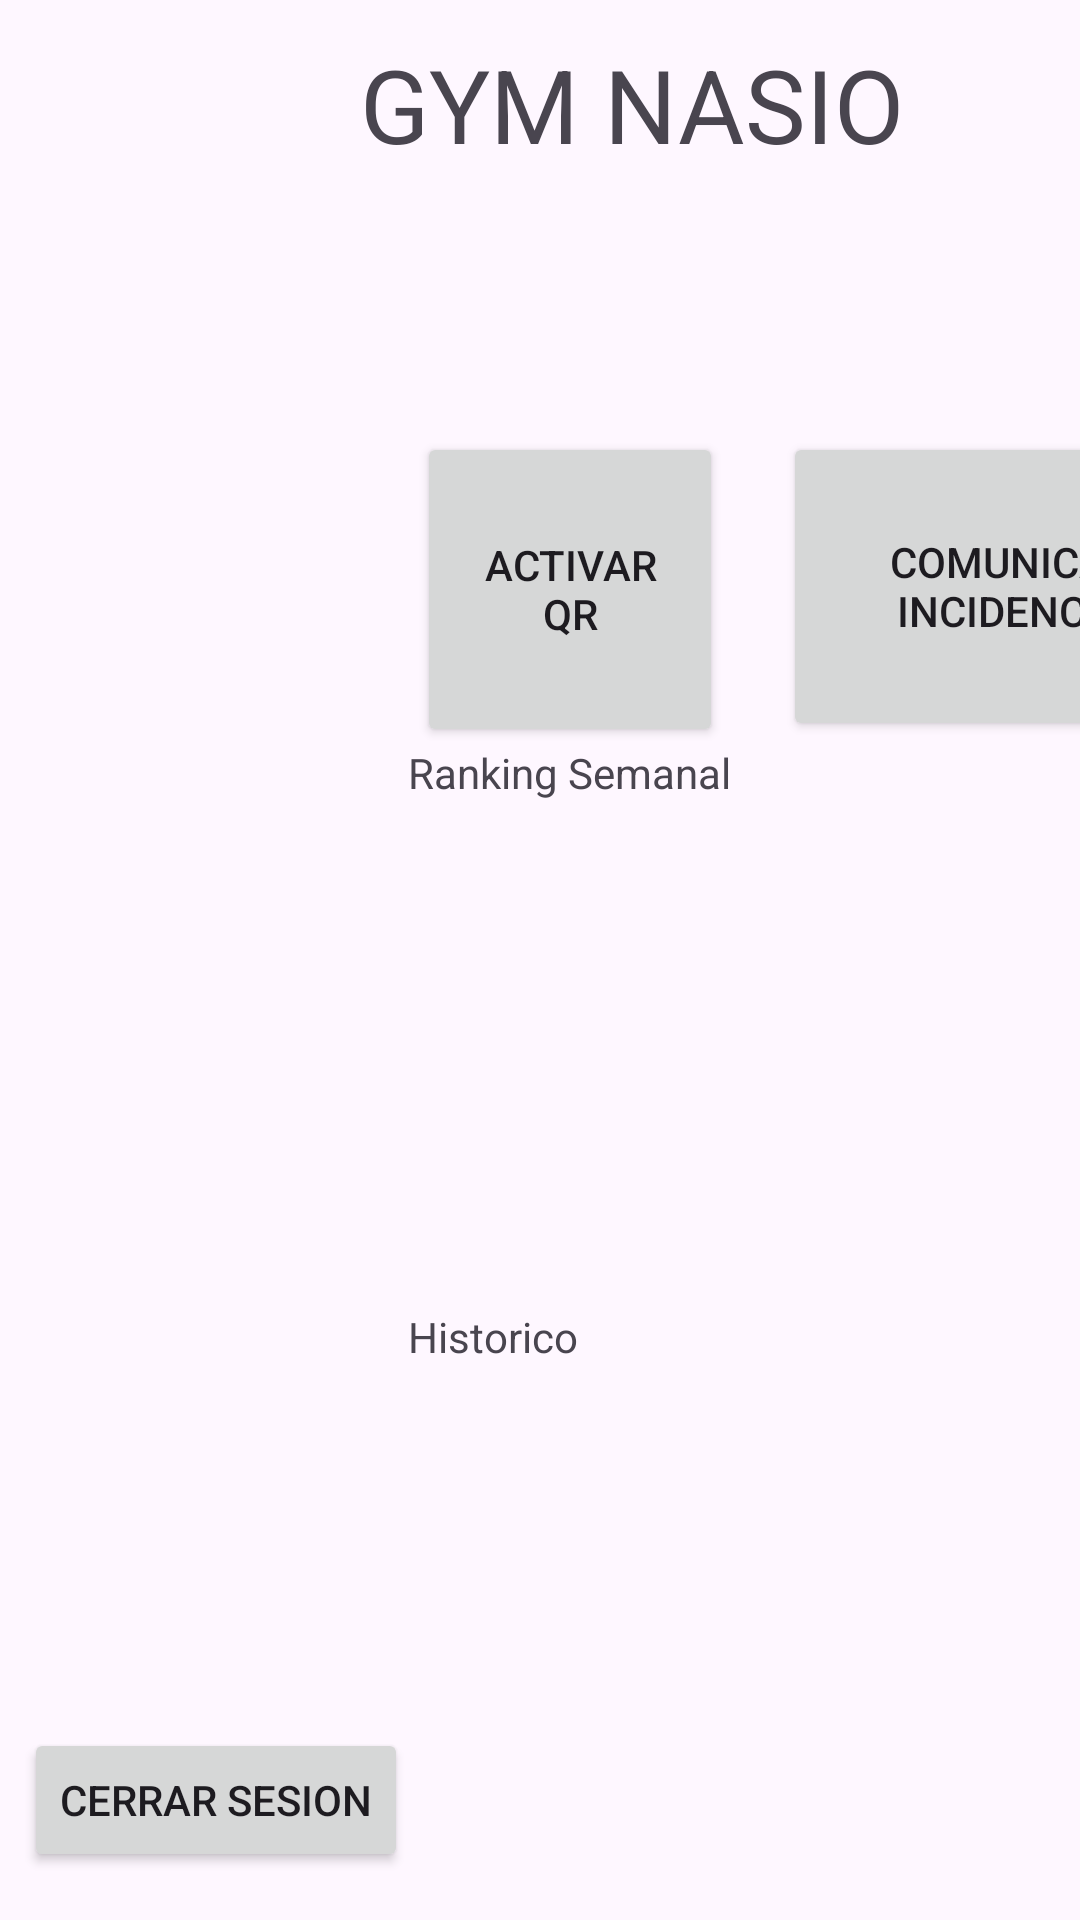

Layout XML and referenced resources for this Android screen:
<!-- AndroidManifest.xml: application theme Theme.Layout_Gimnasio -->
<!-- res/layout/activity_third.xml -->
<?xml version="1.0" encoding="utf-8"?>
<androidx.constraintlayout.widget.ConstraintLayout xmlns:android="http://schemas.android.com/apk/res/android"
    xmlns:app="http://schemas.android.com/apk/res-auto"
    xmlns:tools="http://schemas.android.com/tools"
    android:id="@+id/main"
    android:layout_width="match_parent"
    android:layout_height="match_parent"
    tools:context=".ThirdActivity">

    <TextView
        android:id="@+id/app_name_little"
        android:layout_width="188dp"
        android:layout_height="85dp"
        android:layout_marginStart="20dp"
        android:layout_marginTop="12dp"
        android:layout_marginEnd="52dp"
        android:text="@string/app_name"
        android:textSize="34sp"
        app:layout_constraintEnd_toEndOf="parent"
        app:layout_constraintHorizontal_bias="1.0"
        app:layout_constraintStart_toEndOf="@+id/avatar"
        app:layout_constraintTop_toTopOf="parent" />

    <androidx.fragment.app.FragmentContainerView
        android:id="@+id/avatar"
        android:layout_width="136dp"
        android:layout_height="126dp"
        app:layout_constraintStart_toStartOf="parent"
        app:layout_constraintTop_toTopOf="parent" />

    <androidx.fragment.app.FragmentContainerView
        android:id="@+id/menu"
        android:layout_width="136dp"
        android:layout_height="373dp"
        app:layout_constraintStart_toStartOf="parent"
        app:layout_constraintTop_toBottomOf="@+id/avatar" />
    <TextView
        android:id="@+id/nombreMaquina"
        android:layout_width="265dp"
        android:layout_height="27dp"
        android:layout_marginStart="3dp"
        android:layout_marginTop="16dp"
        app:layout_constraintStart_toEndOf="@+id/avatar"
        app:layout_constraintTop_toBottomOf="@+id/app_name_little" />

    <Button
        android:id="@+id/btn_active_qr"
        android:layout_width="102dp"
        android:layout_height="105dp"
        android:layout_marginStart="3dp"
        android:layout_marginTop="4dp"
        android:text="@string/activar_QR"
        app:layout_constraintStart_toEndOf="@+id/menu"
        app:layout_constraintTop_toBottomOf="@+id/nombreMaquina" />

    <Button
        android:id="@+id/btn_report_incidence"
        android:layout_width="152dp"
        android:layout_height="103dp"
        android:layout_marginStart="20dp"
        android:layout_marginTop="4dp"
        android:text="@string/comunicar_incidencia"
        app:layout_constraintStart_toEndOf="@+id/btn_active_qr"
        app:layout_constraintTop_toBottomOf="@+id/nombreMaquina" />

    <TextView
        android:id="@+id/ranking"
        android:layout_width="285dp"
        android:layout_height="190dp"
        android:layout_marginTop="108dp"
        android:text="@string/ranking"
        app:layout_constraintStart_toEndOf="@+id/menu"
        app:layout_constraintTop_toBottomOf="@+id/nombreMaquina" />

    <TextView
        android:id="@+id/historico"
        android:layout_width="282dp"
        android:layout_height="288dp"
        android:layout_marginTop="296dp"
        android:text="@string/histórico"
        app:layout_constraintStart_toStartOf="@+id/ranking"
        app:layout_constraintTop_toBottomOf="@+id/nombreMaquina" />

    <Button
        android:id="@+id/btn_log_out"
        android:layout_width="wrap_content"
        android:layout_height="wrap_content"
        android:layout_marginBottom="16dp"
        android:text="@string/logout"
        app:layout_constraintBottom_toBottomOf="parent"
        app:layout_constraintEnd_toStartOf="@+id/historico" />

</androidx.constraintlayout.widget.ConstraintLayout>
<!-- resources referenced by this layout -->
<resources>
  <string name="activar_QR">Activar QR</string>
  <string name="app_name">GYM   NASIO</string>
  <string name="comunicar_incidencia">Comunicar Incidencia</string>
  <string name="logout">Cerrar sesion</string>
  <string name="ranking">Ranking Semanal</string>
  <style name="Theme.Layout_Gimnasio" parent="Base.Theme.Layout_Gimnasio" />
  <style name="Base.Theme.Layout_Gimnasio" parent="Theme.Material3.DayNight.NoActionBar">
          
          
      </style>
</resources>
